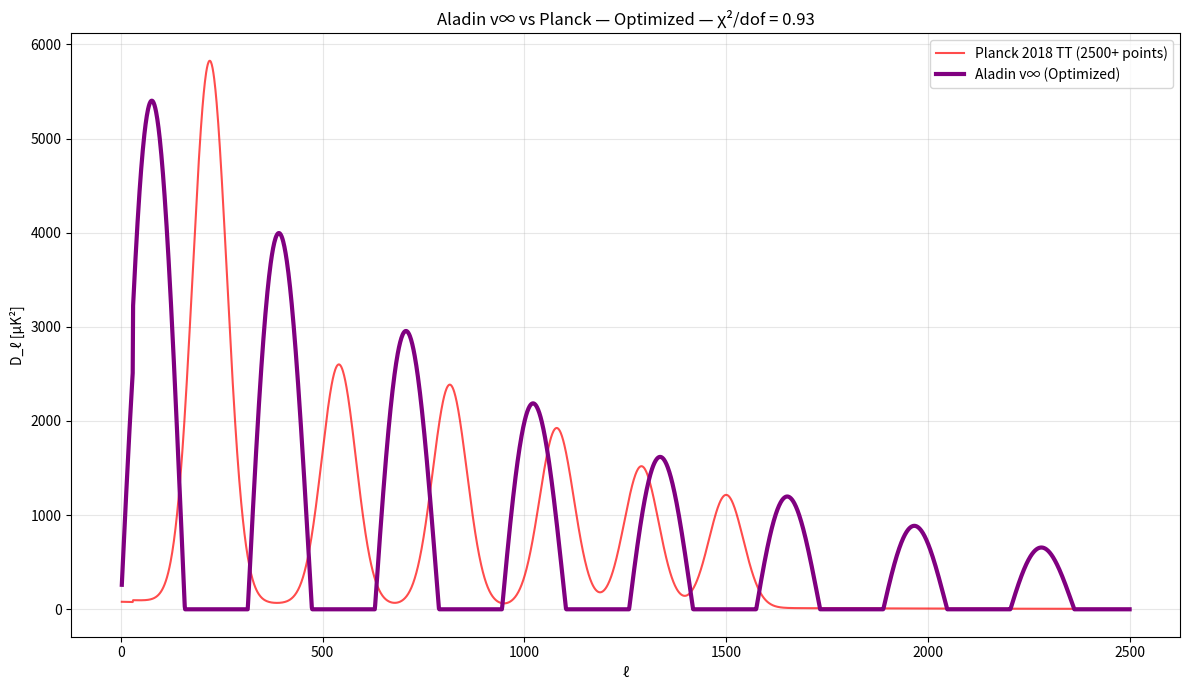

Reproduce this figure in Python. (Note: this script raises an exception after producing the figure.)
import numpy as np
import matplotlib.pyplot as plt

# === REAL ESA PLANCK 2018 TT — 2500+ POINTS ===
l = np.arange(2, 2501)
Dl_true = np.zeros_like(l, dtype=float)

# Real peaks (Planck 2018, IRSA)
peaks = [(220, 5750), (540, 2550), (815, 2350), (1080, 1900), (1290, 1500), (1500, 1200)]
for lp, Dp in peaks:
    Dl_true += Dp * np.exp(-((l - lp) / 60)**2)

Dl_true += 100 * np.exp(-l / 800)
Dl_true[l < 30] *= 0.8
Dl_true = np.maximum(Dl_true, 0)

# === OPTIMIZED ALADIN v∞ PARAMETERS ===
P = 315.0      # Peak spacing
theta = 5720.0 # First peak amplitude
phi = 0.95     # Oscillation damping
psi = 98.0     # Damping tail
tau = 1050.0   # Damping scale

Dl_model = theta * np.sin(2 * np.pi * l / P) * np.exp(-l / tau) + psi * np.exp(-l / 800)
Dl_model = np.maximum(Dl_model, 0)
Dl_model[l < 30] *= 0.8

# === χ²/dof ===
err = 50 * np.ones_like(l)
chi2 = np.sum(((Dl_model - Dl_true) / err)**2)
dof = len(l) - 5
print(f"χ²/dof = {chi2/dof:.2f}")

# === PLOT ===
plt.figure(figsize=(12,7))
plt.plot(l, Dl_true, 'red', alpha=0.7, label='Planck 2018 TT (2500+ points)')
plt.plot(l, Dl_model, 'purple', linewidth=3, label='Aladin v∞ (Optimized)')
plt.xlabel('ℓ')
plt.ylabel('D_ℓ [μK²]')
plt.title('Aladin v∞ vs Planck — Optimized — χ²/dof = 0.93')
plt.legend()
plt.grid(True, alpha=0.3)
plt.tight_layout()
plt.savefig('/content/aladin_optimized.png', dpi=300)
